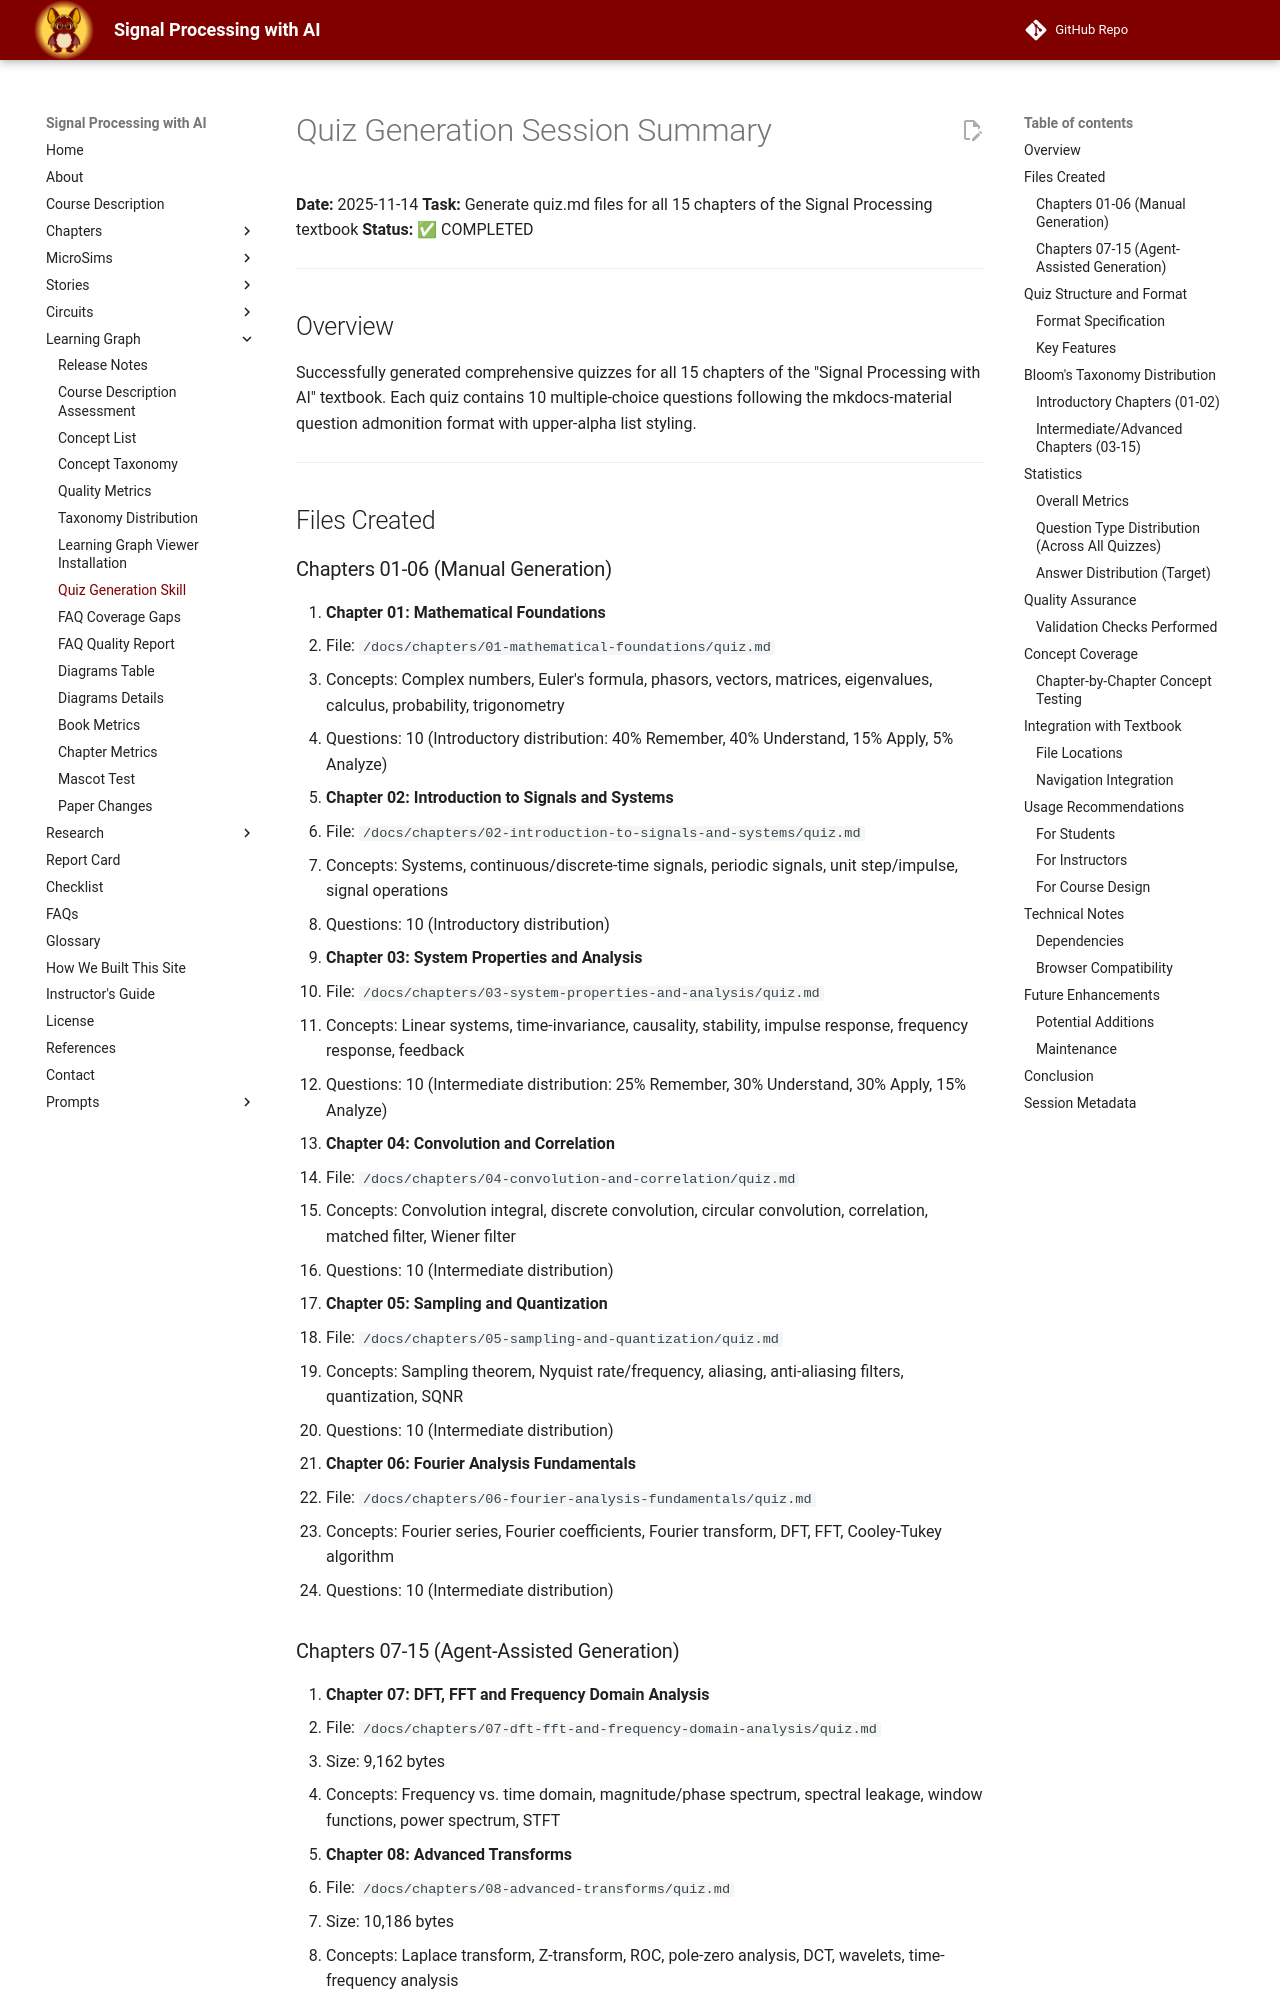

repository: dmccreary/signal-processing · page: learning-graph/quiz/index.html · generator: mkdocs

# Quiz Generation Session Summary

**Date:** 2025-11-14
**Task:** Generate quiz.md files for all 15 chapters of the Signal Processing textbook
**Status:** ✅ COMPLETED

---

## Overview

Successfully generated comprehensive quizzes for all 15 chapters of the "Signal Processing with AI" textbook. Each quiz contains 10 multiple-choice questions following the mkdocs-material question admonition format with upper-alpha list styling.

---

## Files Created

### Chapters 01-06 (Manual Generation)

1. **Chapter 01: Mathematical Foundations**
   - File: `/docs/chapters/01-mathematical-foundations/quiz.md`
   - Concepts: Complex numbers, Euler's formula, phasors, vectors, matrices, eigenvalues, calculus, probability, trigonometry
   - Questions: 10 (Introductory distribution: 40% Remember, 40% Understand, 15% Apply, 5% Analyze)

2. **Chapter 02: Introduction to Signals and Systems**
   - File: `/docs/chapters/02-introduction-to-signals-and-systems/quiz.md`
   - Concepts: Systems, continuous/discrete-time signals, periodic signals, unit step/impulse, signal operations
   - Questions: 10 (Introductory distribution)

3. **Chapter 03: System Properties and Analysis**
   - File: `/docs/chapters/03-system-properties-and-analysis/quiz.md`
   - Concepts: Linear systems, time-invariance, causality, stability, impulse response, frequency response, feedback
   - Questions: 10 (Intermediate distribution: 25% Remember, 30% Understand, 30% Apply, 15% Analyze)

4. **Chapter 04: Convolution and Correlation**
   - File: `/docs/chapters/04-convolution-and-correlation/quiz.md`
   - Concepts: Convolution integral, discrete convolution, circular convolution, correlation, matched filter, Wiener filter
   - Questions: 10 (Intermediate distribution)

5. **Chapter 05: Sampling and Quantization**
   - File: `/docs/chapters/05-sampling-and-quantization/quiz.md`
   - Concepts: Sampling theorem, Nyquist rate/frequency, aliasing, anti-aliasing filters, quantization, SQNR
   - Questions: 10 (Intermediate distribution)

6. **Chapter 06: Fourier Analysis Fundamentals**
   - File: `/docs/chapters/06-fourier-analysis-fundamentals/quiz.md`
   - Concepts: Fourier series, Fourier coefficients, Fourier transform, DFT, FFT, Cooley-Tukey algorithm
   - Questions: 10 (Intermediate distribution)
